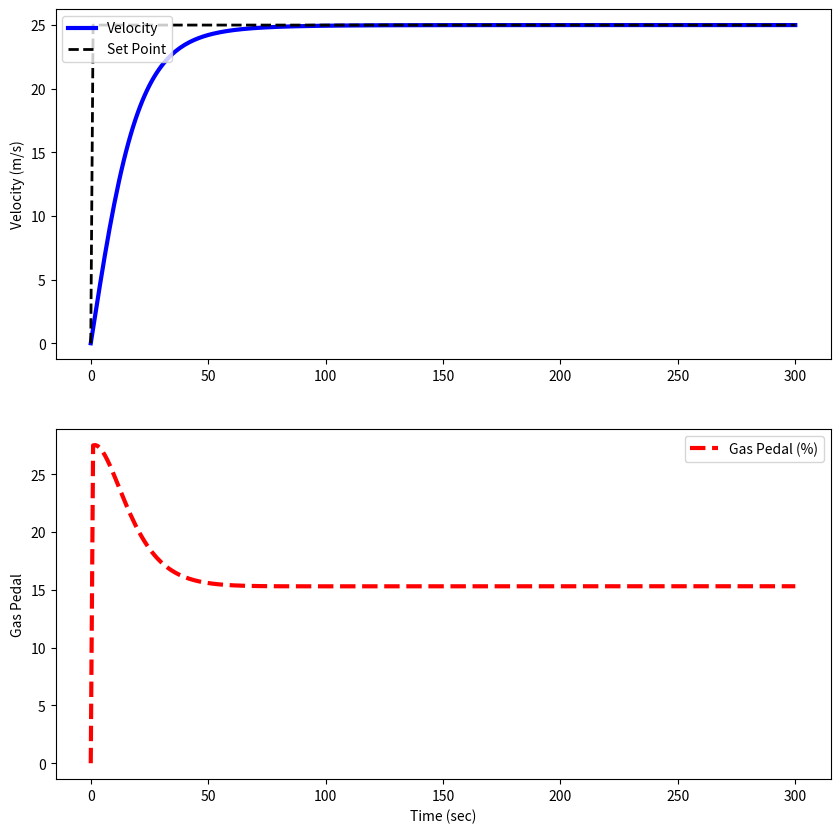

The matplotlib source for this figure:
# -*- coding: utf-8 -*-
"""
Created on Fri Sep 27 13:35:39 2019

[redacted]
"""

# -*- coding: utf-8 -*-
"""
Created on Thu Sep 26 05:45:59 2019

[redacted]
"""

import numpy as np
import matplotlib.pyplot as plt
from scipy.integrate import odeint

# animate plots?
animate=False # True / False

# define model
def vehicle(v,t,u,load):
    # inputs
    #  v    = vehicle velocity (m/s)
    #  t    = time (sec)
    #  u    = gas pedal position (-50% to 100%)
    #  load = passenger load + cargo (kg)
    Cd = 0.24    # drag coefficient
    rho = 1.225  # air density (kg/m^3)
    A = 5.0      # cross-sectional area (m^2)
    Fp = 30      # thrust parameter (N/%pedal)
    m = 500      # vehicle mass (kg)
    # calculate derivative of the velocity
    dv_dt = (1.0/(m+load)) * (Fp*u - 0.5*rho*Cd*A*v**2)
    return dv_dt

tf = 300.0                 # final time for simulation
nsteps = 301               # number of time steps
delta_t = tf/(nsteps-1)   # how long is each time step?
ts = np.linspace(0,tf,nsteps) # linearly spaced time vector

# simulate step test operation
step = np.zeros(nsteps) # u = valve % open
step[11:] = 50.0       # step up pedal position
# passenger(s) + cargo load
load = 200.0 # kg
# velocity initial condition
v0 = 0.0
# set point
sp = 25.0
# for storing the results
vs = np.zeros(nsteps)
sps = np.zeros(nsteps)
ubias = 0.0
kp = 1.0
kd = 1.0
ki = 0.1
sum_int = 0.0
error_array=np.zeros(nsteps)


plt.figure(1,figsize=(10,10))
if animate:
    plt.ion()
    plt.show()

# simulate with ODEINT
for i in range(nsteps-1):
    sps[i+1] = sp
    error= sp - v0
    error_array[i+1] = error
    sum_int = sum_int + error*delta_t
    u = ubias+ kp*error - kd*((vs[i]-vs[i+1])/delta_t)+ki*sum_int
    # clip inputs to -50% to 100%
    if u >= 100.0:
        u = 100.0
    if u <= -50.0:
        u = -50.0
    step[i+1] = u
    v = odeint(vehicle,v0,[0,delta_t],args=(u,load))
    v0 = v[-1]   # take the last value
    vs[i+1] = v0 # store the velocity for plotting
    
    

    # plot results
    if animate:
        plt.clf()
        plt.subplot(2,1,1)
        plt.plot(ts[0:i+1],vs[0:i+1],'b-',linewidth=3)
        plt.plot(ts[0:i+1],sps[0:i+1],'k--',linewidth=2)
        plt.ylabel('Velocity (m/s)')
        plt.legend(['Velocity','Set Point'],loc=2)
        plt.subplot(2,1,2)
        plt.plot(ts[0:i+1],step[0:i+1],'r--',linewidth=3)
        plt.ylabel('Gas Pedal')    
        plt.legend(['Gas Pedal (%)'])
        plt.xlabel('Time (sec)')
        plt.pause(0.1)    

if not animate:
    # plot results
    plt.subplot(2,1,1)
    plt.plot(ts,vs,'b-',linewidth=3)
    plt.plot(ts,sps,'k--',linewidth=2)
    plt.ylabel('Velocity (m/s)')
    plt.legend(['Velocity','Set Point'],loc=2)
    plt.subplot(2,1,2)
    plt.plot(ts,step,'r--',linewidth=3)
    plt.ylabel('Gas Pedal')    
    plt.legend(['Gas Pedal (%)'])
    plt.xlabel('Time (sec)')
    plt.show()